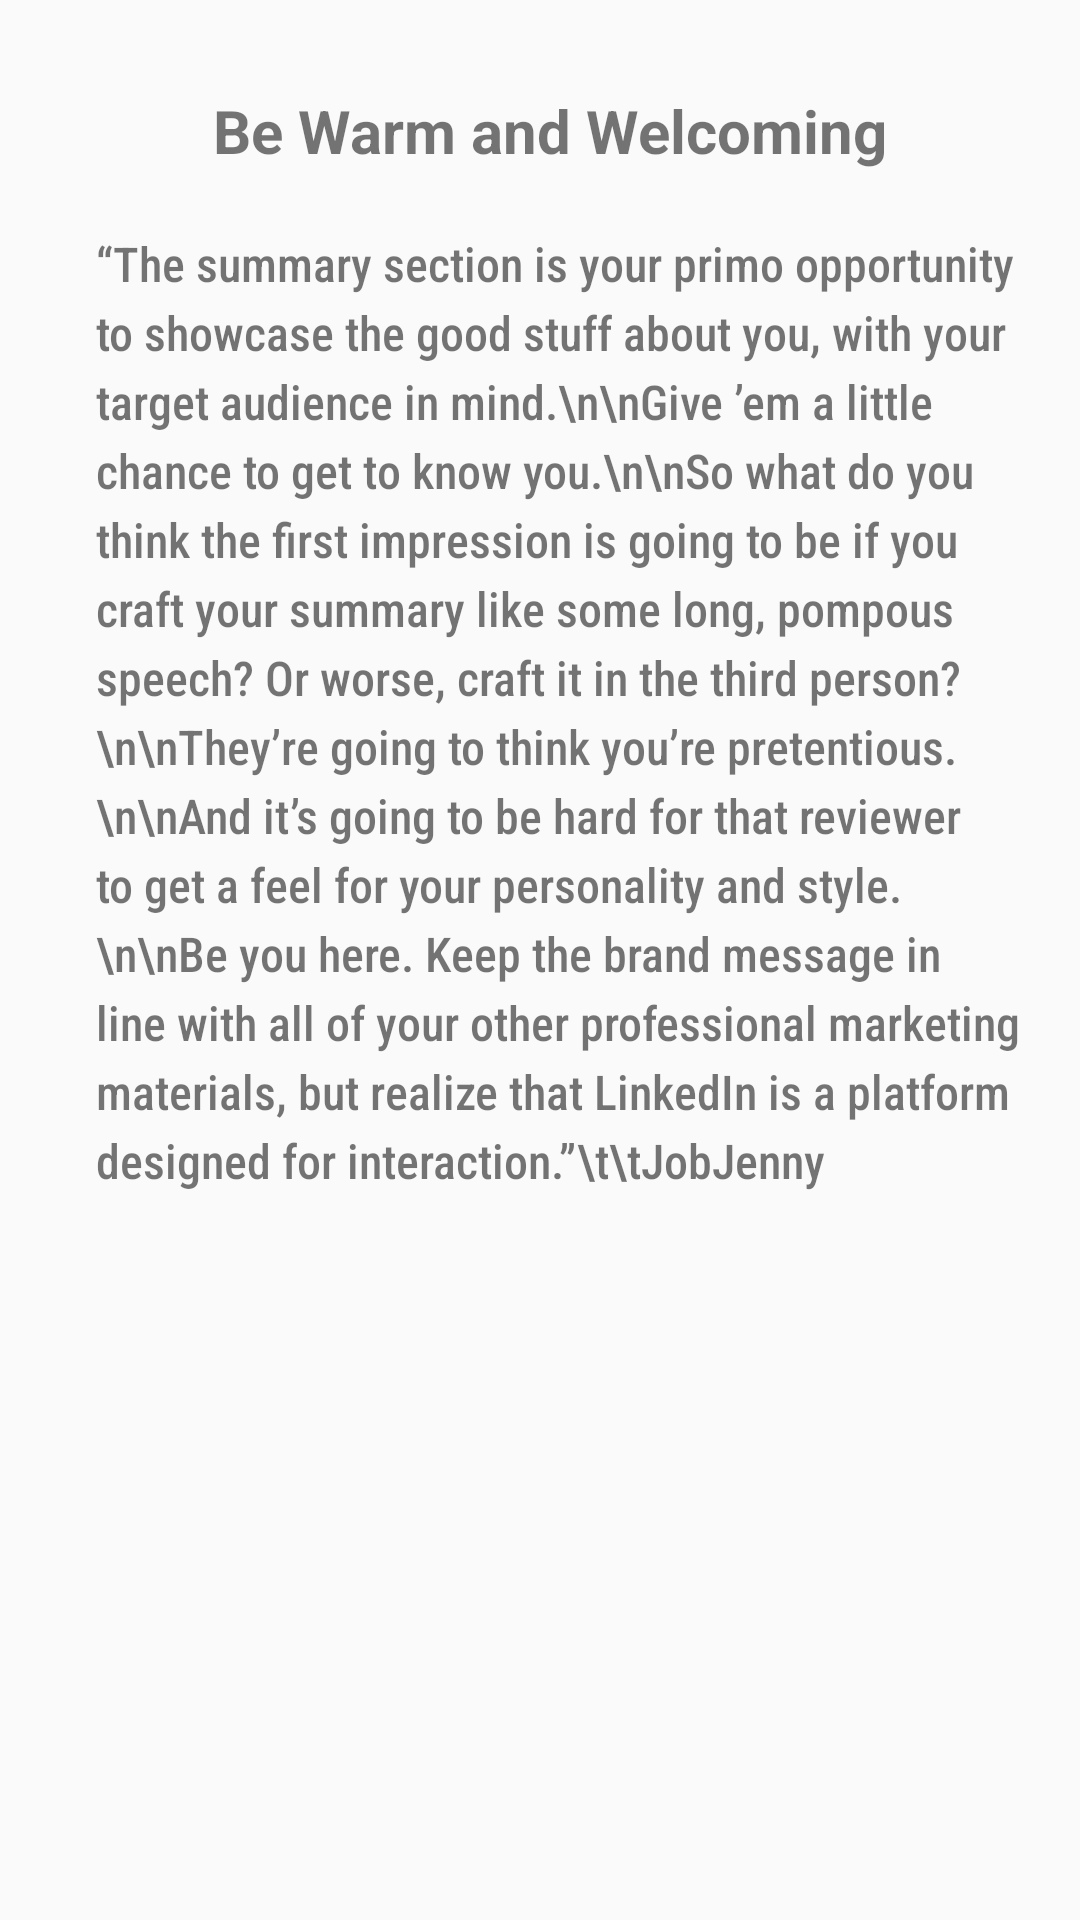

Reconstruct the res/layout file that produces this screen, plus the resources it refers to.
<!-- AndroidManifest.xml: application theme AppTheme -->
<!-- res/layout/activity_activity8.xml -->
<?xml version="1.0" encoding="utf-8"?>
<ScrollView xmlns:android="http://schemas.android.com/apk/res/android"
    android:layout_width="match_parent"
    android:layout_height="wrap_content"
    android:orientation="vertical"
    android:paddingLeft="32sp"
    android:paddingTop="30sp">

    <LinearLayout
        android:id="@+id/scrollView1"
        android:orientation="vertical"
        android:layout_width="match_parent"
        android:layout_height="28dp">

        <TextView
            android:id="@+id/textView1"
            android:layout_width="match_parent"
            android:layout_height="wrap_content"
            android:text="Be Warm and Welcoming"
            android:textAlignment="center"
            android:paddingRight="25sp"
            android:textSize="20sp"
            android:textStyle="bold" />

        <TextView
            android:id="@+id/textView2"
            android:layout_width="match_parent"
            android:layout_height="wrap_content"
            android:lineSpacingExtra="4sp"
            android:textAlignment="textStart"
            android:fontFamily="sans-serif-condensed-medium"
            android:text="“The summary section is your primo opportunity to showcase the good stuff about you, with your target audience in mind.\n\nGive ’em a little chance to get to know you.\n\nSo what do you think the first impression is going to be if you craft your summary like some long, pompous speech? Or worse, craft it in the third person?\n\nThey’re going to think you’re pretentious.\n\nAnd it’s going to be hard for that reviewer to get a feel for your personality and style.\n\nBe you here. Keep the brand message in line with all of your other professional marketing materials, but realize that LinkedIn is a platform designed for interaction.”\t\tJobJenny
                                "
            android:paddingLeft="0sp"
            android:paddingRight="20sp"
            android:paddingTop="20sp"
            android:layout_margin="0dp"
            android:textSize="16sp"
            />


    </LinearLayout>



</ScrollView>
<!-- resources referenced by this layout -->
<resources>
  <style name="AppTheme" parent="Theme.AppCompat.Light.DarkActionBar">
          
          <item name="colorPrimary">#0072b1</item>
          <item name="colorPrimaryDark">#0e76a8</item>
          <item name="colorAccent">@color/colorAccent</item>
      </style>
  <!-- not gathered from this repository: default colours our renderer supplied (Android Studio template values) -->
  <color name="colorAccent">#FF03DAC5</color>
</resources>
